Run: headless pygame with SDL's dummy video driver; simulated clock (each Clock.tick advances the game by its frame time, no real sleeping); random seed 0; keys injected as events and as key.get_pressed() state; mouse plan: one left click at the window centre at the start of phase 2, then a move to the lower-right quarter at the start of phase 3; restart key R tapped at the start of phases 3 and 4.
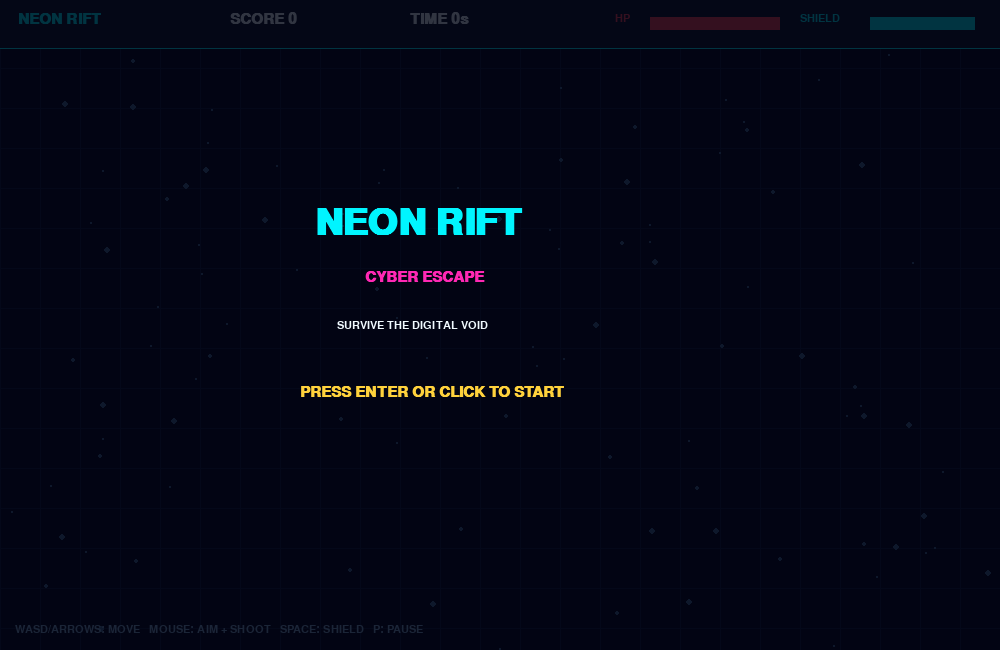
Frame 1 of 4 · flips 1–60 · no input
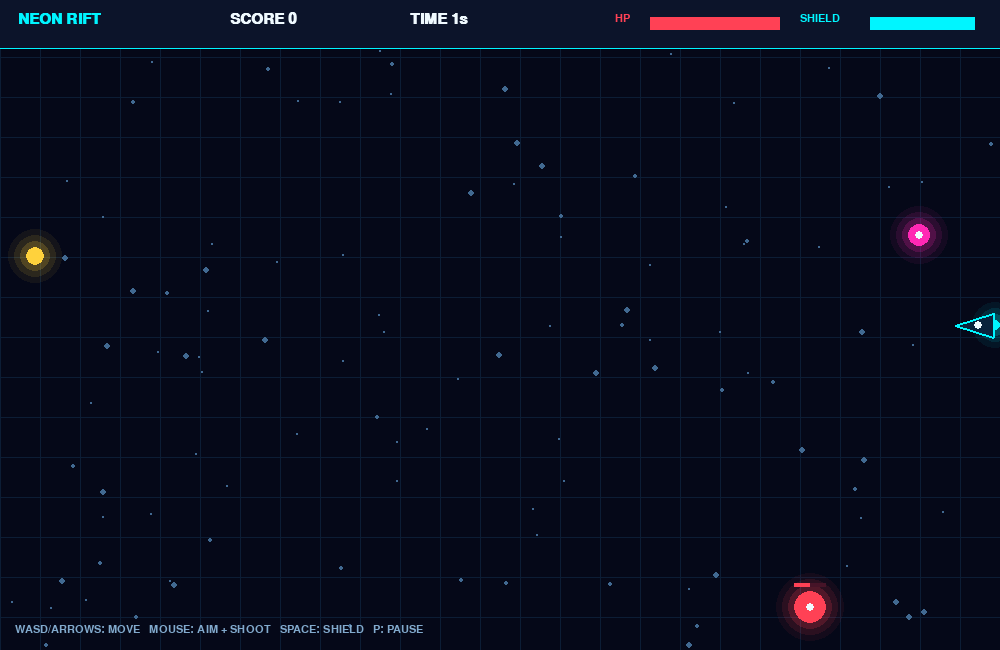
Frame 2 of 4 · flips 61–180 · clicked the window centre · tapped SPACE, RETURN · held RIGHT (→), D
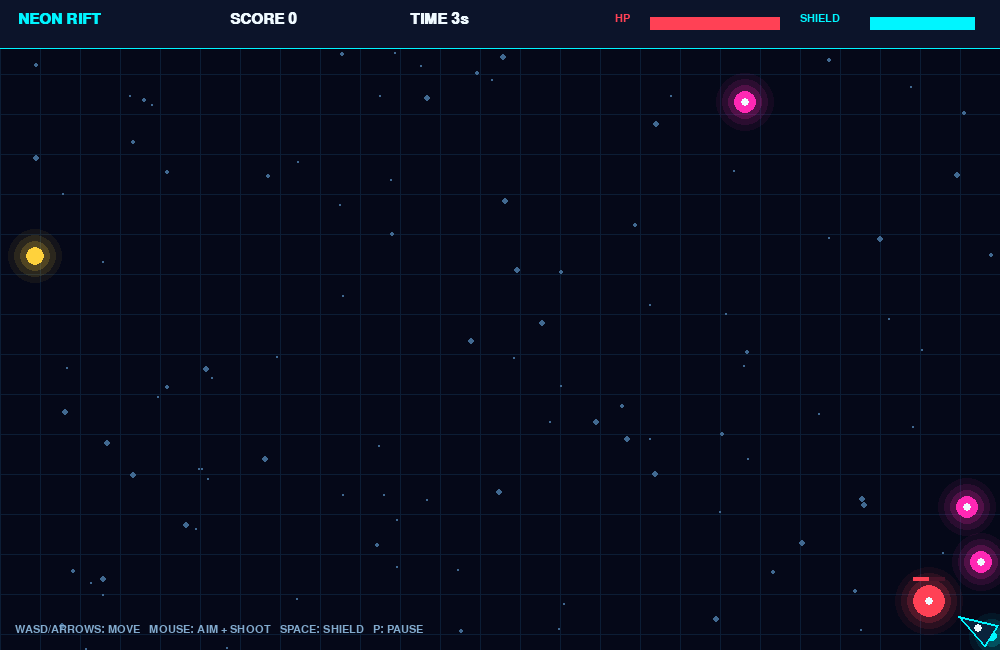
Frame 3 of 4 · flips 181–300 · moved the mouse to the lower-right quarter · tapped R · held DOWN (↓), S
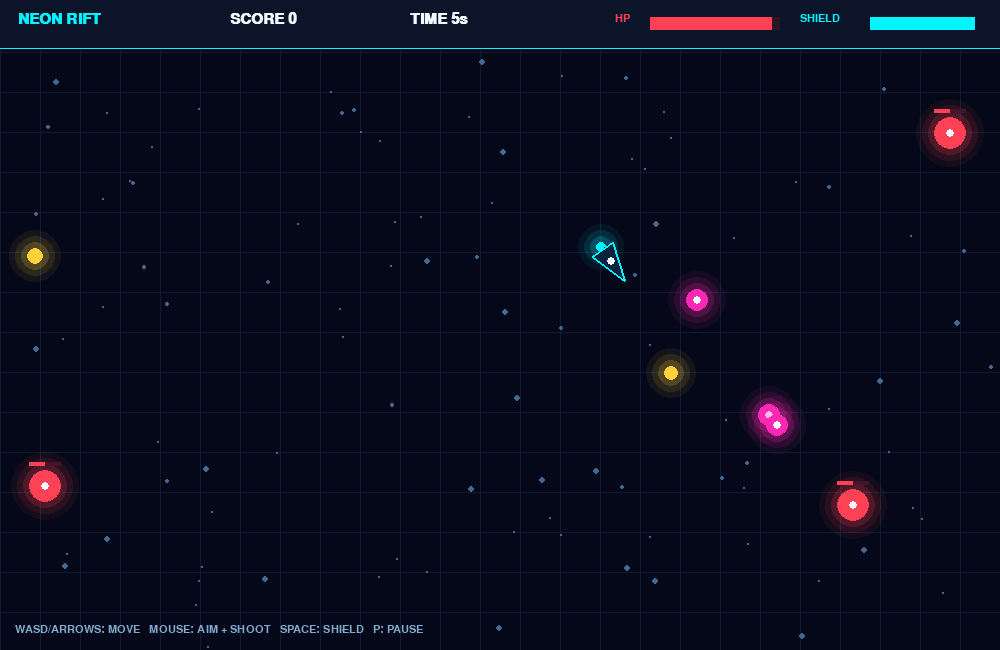
Frame 4 of 4 · flips 301–420 · tapped R · held LEFT (←), A, UP (↑), W

The pygame program that drew these frames:

import math
import random
import sys
import pygame

pygame.init()

# ---------------- CONFIGURATION ----------------
WIDTH, HEIGHT = 1000, 650
FPS = 60

screen = pygame.display.set_mode((WIDTH, HEIGHT))
pygame.display.set_caption("NEON RIFT | Cyber Escape")
clock = pygame.time.Clock()

BG = (5, 8, 24)
CYAN = (0, 245, 255)
PINK = (255, 40, 180)
RED = (255, 65, 85)
PURPLE = (140, 70, 255)
WHITE = (240, 250, 255)
GOLD = (255, 210, 60)

font = pygame.font.SysFont("consolas", 22, bold=True)
big_font = pygame.font.SysFont("consolas", 54, bold=True)
small_font = pygame.font.SysFont("consolas", 16)

# ---------------- GLOW EFFECTS ----------------
def glow_circle(surface, color, pos, radius):
    x, y = int(pos[0]), int(pos[1])
    for extra, alpha in [(18, 15), (12, 25), (6, 45)]:
        layer = pygame.Surface(
            (radius * 2 + extra * 2, radius * 2 + extra * 2),
            pygame.SRCALPHA
        )
        pygame.draw.circle(
            layer, (*color, alpha),
            (radius + extra, radius + extra), radius + extra
        )
        surface.blit(layer, (x - radius - extra, y - radius - extra))

    pygame.draw.circle(surface, color, (x, y), radius)


def neon_line(surface, color, start, end, width=2):
    pygame.draw.line(surface, color, start, end, width)


def draw_text(text, x, y, color=WHITE, font_obj=font):
    image = font_obj.render(text, True, color)
    screen.blit(image, (x, y))


# ---------------- BACKGROUND ----------------
stars = [
    [random.randrange(WIDTH), random.randrange(HEIGHT),
     random.choice([1, 1, 2, 3]), random.uniform(20, 100)]
    for _ in range(110)
]

particles = []
bullets = []
enemies = []
orbs = []

player_pos = pygame.Vector2(WIDTH / 2, HEIGHT / 2)
player_vel = pygame.Vector2()
player_radius = 15

score = 0
health = 100
shield_energy = 100
game_over = False
paused = False
started = False
elapsed = 0
enemy_timer = 0
orb_timer = 0
shoot_timer = 0
shield_on = False


def reset_game():
    global player_pos, player_vel, particles, bullets, enemies, orbs
    global score, health, shield_energy, game_over, paused
    global elapsed, enemy_timer, orb_timer, shoot_timer, started

    player_pos = pygame.Vector2(WIDTH / 2, HEIGHT / 2)
    player_vel = pygame.Vector2()
    particles = []
    bullets = []
    enemies = []
    orbs = []

    score = 0
    health = 100
    shield_energy = 100
    game_over = False
    paused = False
    elapsed = 0
    enemy_timer = 0
    orb_timer = 0
    shoot_timer = 0
    started = True


def burst(pos, color, count=12):
    for _ in range(count):
        angle = random.random() * math.tau
        speed = random.uniform(50, 240)
        particles.append({
            "pos": pygame.Vector2(pos),
            "vel": pygame.Vector2(math.cos(angle), math.sin(angle)) * speed,
            "life": random.uniform(0.2, 0.65),
            "maxlife": 0.65,
            "color": color,
            "size": random.randint(2, 5)
        })


def spawn_enemy():
    side = random.randrange(4)

    if side == 0:
        pos = pygame.Vector2(random.randrange(WIDTH), -25)
    elif side == 1:
        pos = pygame.Vector2(WIDTH + 25, random.randrange(HEIGHT))
    elif side == 2:
        pos = pygame.Vector2(random.randrange(WIDTH), HEIGHT + 25)
    else:
        pos = pygame.Vector2(-25, random.randrange(HEIGHT))

    kind = random.choices(["normal", "fast", "tank"], [65, 25, 10])[0]

    if kind == "fast":
        radius, hp, speed, color = 11, 1, 145, PINK
    elif kind == "tank":
        radius, hp, speed, color = 23, 4, 45, PURPLE
    else:
        radius, hp, speed, color = 16, 2, 75, RED

    enemies.append({
        "pos": pos,
        "radius": radius,
        "hp": hp,
        "speed": speed,
        "color": color
    })


def spawn_orb():
    orbs.append({
        "pos": pygame.Vector2(
            random.randint(35, WIDTH - 35),
            random.randint(70, HEIGHT - 35)
        ),
        "phase": random.random() * math.tau
    })


def draw_ship(pos, angle):
    # Triangle ship pointing toward the mouse
    forward = pygame.Vector2(math.cos(angle), math.sin(angle))
    side = pygame.Vector2(-forward.y, forward.x)

    tip = pos + forward * 23
    back_left = pos - forward * 15 + side * 12
    back_right = pos - forward * 15 - side * 12

    # Engine glow
    glow_circle(screen, CYAN, pos - forward * 17, 5)

    pygame.draw.polygon(
        screen, CYAN,
        [tip, back_left, back_right], 2
    )
    pygame.draw.polygon(
        screen, (10, 35, 60),
        [tip, back_left, back_right]
    )
    pygame.draw.polygon(
        screen, CYAN,
        [tip, back_left, back_right], 2
    )

    pygame.draw.circle(
        screen, WHITE,
        (int(pos.x), int(pos.y)), 4
    )


# ---------------- MAIN LOOP ----------------
reset_game()
started = False

while True:
    dt = min(clock.tick(FPS) / 1000, 0.033)
    elapsed += dt

    mouse_pos = pygame.Vector2(pygame.mouse.get_pos())

    for event in pygame.event.get():
        if event.type == pygame.QUIT:
            pygame.quit()
            sys.exit()

        if event.type == pygame.KEYDOWN:
            if event.key == pygame.K_ESCAPE:
                pygame.quit()
                sys.exit()

            if event.key == pygame.K_RETURN and not started:
                reset_game()

            elif event.key == pygame.K_r and game_over:
                reset_game()

            elif event.key == pygame.K_p and started and not game_over:
                paused = not paused

        if event.type == pygame.MOUSEBUTTONDOWN:
            if event.button == 1 and not started:
                reset_game()

    # ---------------- UPDATE GAME ----------------
    if started and not game_over and not paused:
        keys = pygame.key.get_pressed()

        move = pygame.Vector2(
            int(keys[pygame.K_d] or keys[pygame.K_RIGHT])
            - int(keys[pygame.K_a] or keys[pygame.K_LEFT]),
            int(keys[pygame.K_s] or keys[pygame.K_DOWN])
            - int(keys[pygame.K_w] or keys[pygame.K_UP])
        )

        if move.length_squared() > 0:
            move = move.normalize()

        player_vel = move * 270
        player_pos += player_vel * dt

        player_pos.x = max(22, min(WIDTH - 22, player_pos.x))
        player_pos.y = max(55, min(HEIGHT - 22, player_pos.y))

        # Shield drains while held; recharges when released
        shield_on = keys[pygame.K_SPACE] and shield_energy > 0

        if shield_on:
            shield_energy = max(0, shield_energy - 38 * dt)
        else:
            shield_energy = min(100, shield_energy + 18 * dt)

        # Shoot toward mouse
        shoot_timer -= dt

        if pygame.mouse.get_pressed()[0] and shoot_timer <= 0:
            direction = mouse_pos - player_pos

            if direction.length_squared() > 0:
                direction = direction.normalize()
                bullets.append({
                    "pos": player_pos + direction * 20,
                    "vel": direction * 560,
                    "life": 1.3
                })
                burst(player_pos + direction * 19, CYAN, 3)
                shoot_timer = 0.15

        # Increasing enemy waves
        enemy_timer -= dt

        if enemy_timer <= 0:
            spawn_enemy()
            enemy_timer = max(0.24, 0.95 - score * 0.002)

        # Collectible energy orbs
        orb_timer -= dt

        if orb_timer <= 0:
            spawn_orb()
            orb_timer = random.uniform(4, 7)

        # Update bullets
        for bullet in bullets[:]:
            bullet["pos"] += bullet["vel"] * dt
            bullet["life"] -= dt

            if (
                bullet["life"] <= 0
                or not screen.get_rect().inflate(80, 80).collidepoint(
                    bullet["pos"].x, bullet["pos"].y
                )
            ):
                bullets.remove(bullet)

        # Update enemies
        for enemy in enemies[:]:
            direction = player_pos - enemy["pos"]

            if direction.length_squared() > 0:
                direction = direction.normalize()

            enemy["pos"] += direction * (
                enemy["speed"] + min(score * 0.1, 45)
            ) * dt

            # Enemy collides with player
            distance = enemy["pos"].distance_to(player_pos)

            if distance < enemy["radius"] + player_radius:
                if shield_on:
                    burst(enemy["pos"], CYAN, 15)
                    enemies.remove(enemy)
                    score += 2
                    continue
                else:
                    health -= 25 * dt

            # Bullets damage enemies
            for bullet in bullets[:]:
                if enemy["pos"].distance_to(bullet["pos"]) < enemy["radius"] + 5:
                    enemy["hp"] -= 1

                    if bullet in bullets:
                        bullets.remove(bullet)

                    burst(bullet["pos"], enemy["color"], 4)

                    if enemy["hp"] <= 0:
                        burst(enemy["pos"], enemy["color"], 18)
                        enemies.remove(enemy)
                        score += 10
                    break

        # Collect energy orbs
        for orb in orbs[:]:
            orb["phase"] += dt * 3

            if orb["pos"].distance_to(player_pos) < 25:
                health = min(100, health + 18)
                shield_energy = min(100, shield_energy + 25)
                score += 5
                burst(orb["pos"], GOLD, 16)
                orbs.remove(orb)

        # Update particles
        for p in particles[:]:
            p["pos"] += p["vel"] * dt
            p["vel"] *= 0.96
            p["life"] -= dt

            if p["life"] <= 0:
                particles.remove(p)

        if health <= 0:
            health = 0
            game_over = True
            burst(player_pos, PINK, 45)

    else:
        # Continue particles fading on game over
        for p in particles[:]:
            p["pos"] += p["vel"] * dt
            p["vel"] *= 0.96
            p["life"] -= dt

            if p["life"] <= 0:
                particles.remove(p)

    # ---------------- DRAW BACKGROUND ----------------
    screen.fill(BG)

    # Perspective-style neon grid
    grid_offset = int((elapsed * 30) % 40)

    for x in range(0, WIDTH, 40):
        pygame.draw.line(screen, (12, 29, 53), (x, 0), (x, HEIGHT))

    for y in range(-40, HEIGHT + 40, 40):
        yy = y + grid_offset
        pygame.draw.line(screen, (12, 29, 53), (0, yy), (WIDTH, yy))

    # Moving stars
    for star in stars:
        star[1] += star[3] * dt

        if star[1] > HEIGHT:
            star[0] = random.randrange(WIDTH)
            star[1] = 0

        pygame.draw.circle(
            screen, (65, 105, 145),
            (int(star[0]), int(star[1])), star[2]
        )

    # Energy orbs
    for orb in orbs:
        pos = orb["pos"]
        pulse = 8 + int(2 * math.sin(orb["phase"]))
        glow_circle(screen, GOLD, pos, pulse)

    # Enemies
    for enemy in enemies:
        pos = enemy["pos"]
        radius = enemy["radius"]
        color = enemy["color"]

        glow_circle(screen, color, pos, radius)

        pygame.draw.circle(
            screen, color,
            (int(pos.x), int(pos.y)), radius, 2
        )
        pygame.draw.circle(
            screen, WHITE,
            (int(pos.x), int(pos.y)), 4
        )

        # HP indicator for tougher enemies
        if enemy["hp"] > 1:
            pygame.draw.rect(
                screen, (70, 20, 40),
                (pos.x - radius, pos.y - radius - 8, radius * 2, 4)
            )
            pygame.draw.rect(
                screen, color,
                (pos.x - radius, pos.y - radius - 8,
                 radius * 2 * enemy["hp"] / 4, 4)
            )

    # Laser bullets
    for bullet in bullets:
        pos = bullet["pos"]
        glow_circle(screen, CYAN, pos, 4)

    # Player and shield
    if started and not game_over:
        aim = mouse_pos - player_pos
        angle = math.atan2(aim.y, aim.x)

        draw_ship(player_pos, angle)

        if shield_on:
            glow_circle(screen, CYAN, player_pos, 28)
            pygame.draw.circle(
                screen, CYAN,
                (int(player_pos.x), int(player_pos.y)), 29, 2
            )

    # Particles
    for p in particles:
        alpha = max(0, min(255, int(255 * p["life"] / p["maxlife"])))
        size = max(1, int(p["size"] * p["life"] / p["maxlife"]))

        layer = pygame.Surface((size * 2 + 2, size * 2 + 2), pygame.SRCALPHA)
        pygame.draw.circle(
            layer, (*p["color"], alpha),
            (size + 1, size + 1), size
        )
        screen.blit(layer, (int(p["pos"].x - size), int(p["pos"].y - size)))

    # ---------------- HUD ----------------
    pygame.draw.rect(screen, (12, 20, 42), (0, 0, WIDTH, 48))
    pygame.draw.line(screen, CYAN, (0, 48), (WIDTH, 48), 1)

    draw_text("NEON RIFT", 18, 12, CYAN)
    draw_text(f"SCORE {score}", 230, 12, WHITE)
    draw_text(f"TIME {int(elapsed)}s", 410, 12, WHITE)

    # Health bar
    draw_text("HP", 615, 13, RED, small_font)
    pygame.draw.rect(screen, (45, 20, 38), (650, 17, 130, 13))
    pygame.draw.rect(
        screen, RED,
        (650, 17, int(130 * health / 100), 13)
    )

    # Shield bar
    draw_text("SHIELD", 800, 13, CYAN, small_font)
    pygame.draw.rect(screen, (20, 35, 50), (870, 17, 105, 13))
    pygame.draw.rect(
        screen, CYAN,
        (870, 17, int(105 * shield_energy / 100), 13)
    )

    draw_text(
        "WASD/ARROWS: MOVE   MOUSE: AIM + SHOOT   SPACE: SHIELD   P: PAUSE",
        15, HEIGHT - 26, (130, 170, 205), small_font
    )

    if not started:
        overlay = pygame.Surface((WIDTH, HEIGHT), pygame.SRCALPHA)
        overlay.fill((2, 4, 18, 205))
        screen.blit(overlay, (0, 0))

        draw_text("NEON RIFT", 315, 205, CYAN, big_font)
        draw_text("CYBER ESCAPE", 365, 270, PINK)
        draw_text("SURVIVE THE DIGITAL VOID", 337, 320, WHITE, small_font)
        draw_text("PRESS ENTER OR CLICK TO START", 300, 385, GOLD, font)

    if paused and not game_over:
        draw_text("PAUSED", 420, 285, GOLD, big_font)
        draw_text("PRESS P TO RESUME", 390, 350, WHITE, small_font)

    if game_over:
        overlay = pygame.Surface((WIDTH, HEIGHT), pygame.SRCALPHA)
        overlay.fill((5, 0, 20, 210))
        screen.blit(overlay, (0, 0))

        draw_text("SYSTEM FAILURE", 270, 220, PINK, big_font)
        draw_text(f"FINAL SCORE: {score}", 385, 300, WHITE)
        draw_text("PRESS R TO RETRY", 390, 360, CYAN)

    pygame.display.flip()
